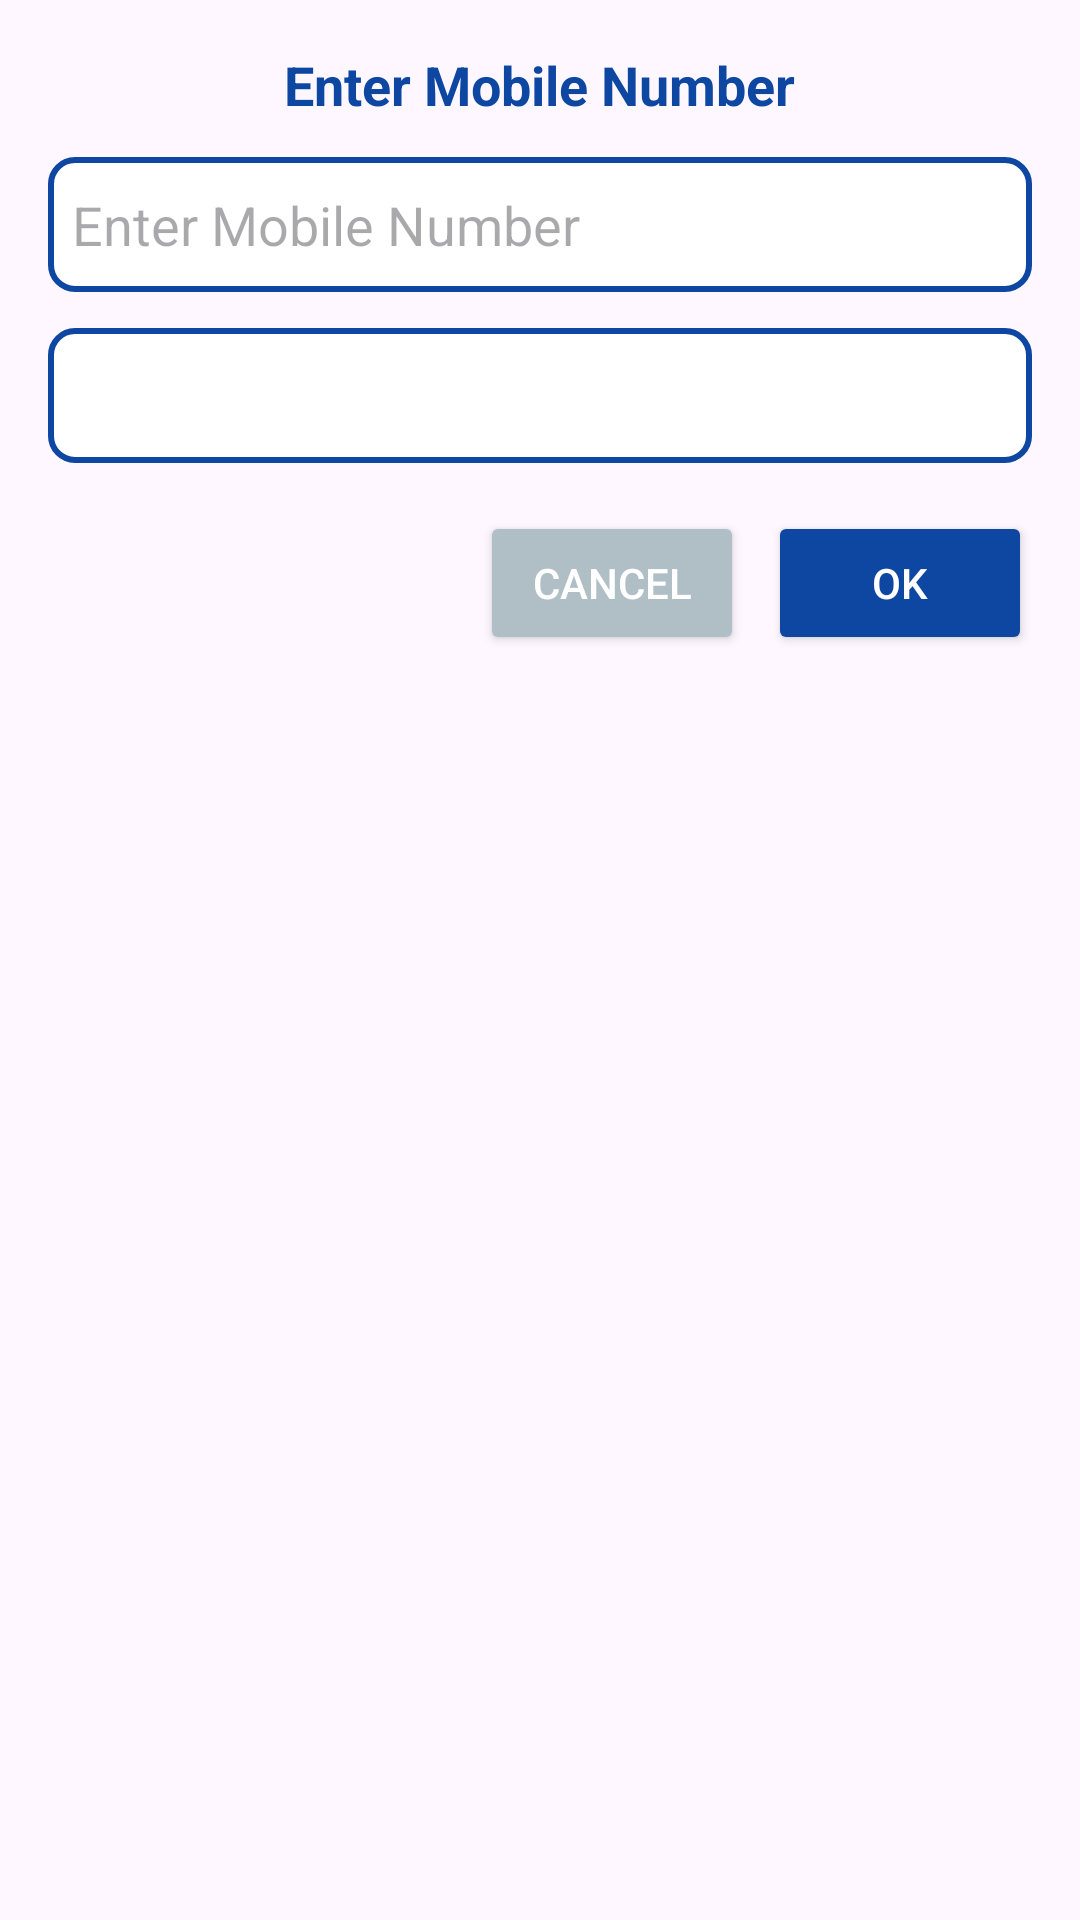

This screen was rendered from an Android layout file. Write that file and the resources it references.
<!-- AndroidManifest.xml: application theme Theme.Newapp -->
<!-- res/layout/dialog_save_mobile.xml -->
<?xml version="1.0" encoding="utf-8"?>
<LinearLayout xmlns:android="http://schemas.android.com/apk/res/android"
    android:orientation="vertical"
    android:padding="16dp"
    android:layout_width="match_parent"
    android:layout_height="wrap_content"
    android:background="@drawable/rounded_dialog_bg">

    <TextView
        android:id="@+id/dialog_title"
        android:layout_width="wrap_content"
        android:layout_height="wrap_content"
        android:text="Enter Mobile Number"
        android:textSize="18sp"
        android:textStyle="bold"
        android:textColor="#0D47A1"
        android:layout_gravity="center_horizontal"
        android:layout_marginBottom="12dp"/>

    <EditText
        android:id="@+id/et_mobile_number"
        android:layout_width="match_parent"
        android:layout_height="45dp"
        android:hint="Enter Mobile Number"
        android:inputType="number"
        android:padding="8dp"
        android:digits="0123456789"
        android:background="@drawable/edittext_bg"/>

    <Spinner
        android:id="@+id/spinner_number_count"
        android:layout_width="match_parent"
        android:layout_height="45dp"
        android:layout_marginTop="12dp"
        android:background="@drawable/edittext_bg"
        android:padding="8dp"/>

    <LinearLayout
        android:orientation="horizontal"
        android:layout_width="match_parent"
        android:layout_height="wrap_content"
        android:layout_marginTop="16dp"
        android:gravity="end">

        <Button
            android:id="@+id/btn_cancel"
            android:layout_width="wrap_content"
            android:layout_height="wrap_content"
            android:text="Cancel"
            android:backgroundTint="#B0BEC5"
            android:textColor="@android:color/white"
            android:layout_marginEnd="8dp"/>

        <Button
            android:id="@+id/btn_ok"
            android:layout_width="wrap_content"
            android:layout_height="wrap_content"
            android:text="OK"
            android:backgroundTint="#0D47A1"
            android:textColor="@android:color/white"/>
    </LinearLayout>
</LinearLayout>
<!-- resources referenced by this layout -->
<resources>
  <!-- drawable edittext_bg (drawable) -->
  <shape xmlns:android="http://schemas.android.com/apk/res/android"
      android:shape="rectangle">
      <solid android:color="#FFFFFF"/>
      <stroke
          android:width="2dp"
          android:color="#0D47A1"/>
  
      <corners android:radius="8dp"/>
      <padding
          android:left="12dp"
          android:top="12dp"
          android:right="12dp"
          android:bottom="12dp"/>
  </shape>
  <style name="Theme.Newapp" parent="Base.Theme.Newapp" />
  <style name="Base.Theme.Newapp" parent="Theme.Material3.DayNight.NoActionBar">
  
  
              <item name="colorPrimary">@color/colorPrimary</item>
              <item name="colorPrimaryVariant">@color/colorPrimaryDark</item>
              <item name="colorOnPrimary">@android:color/white</item>
  
  
              <item name="colorSecondary">@color/colorAccent</item>
              <item name="colorOnSecondary">@android:color/white</item>
          </style>
  <color name="colorPrimary">#0D47A1</color>
  <color name="colorPrimaryDark">#0B3C91</color>
  <color name="colorAccent">#2196F3</color>
</resources>
